Image classification data set "dataset" (anggapraseetio/KlasifikasiDaun_RM on GitHub). Class labels (2): sehat, tidak sehat.

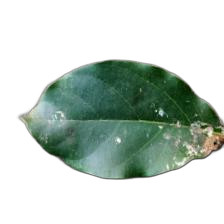
Label: tidak sehat

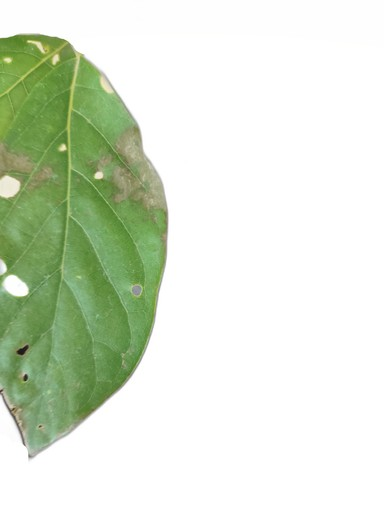
Label: tidak sehat

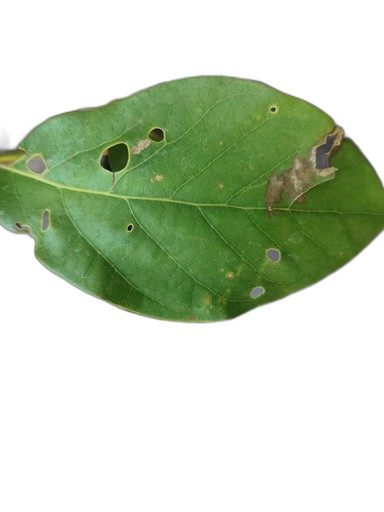
Label: tidak sehat

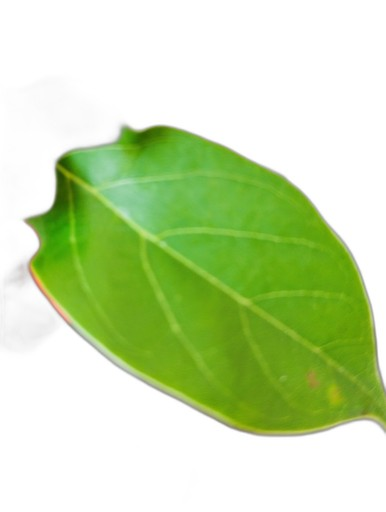
Label: sehat

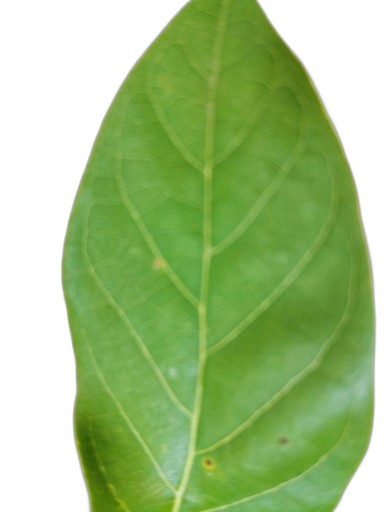
Label: sehat

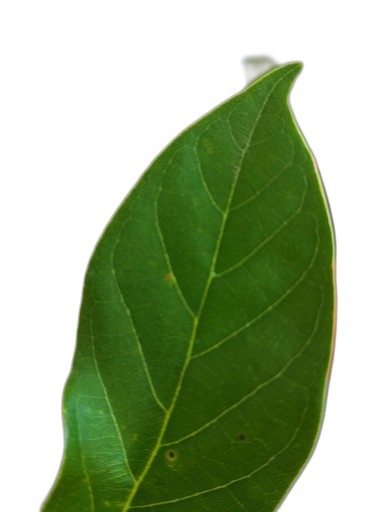
Label: sehat
